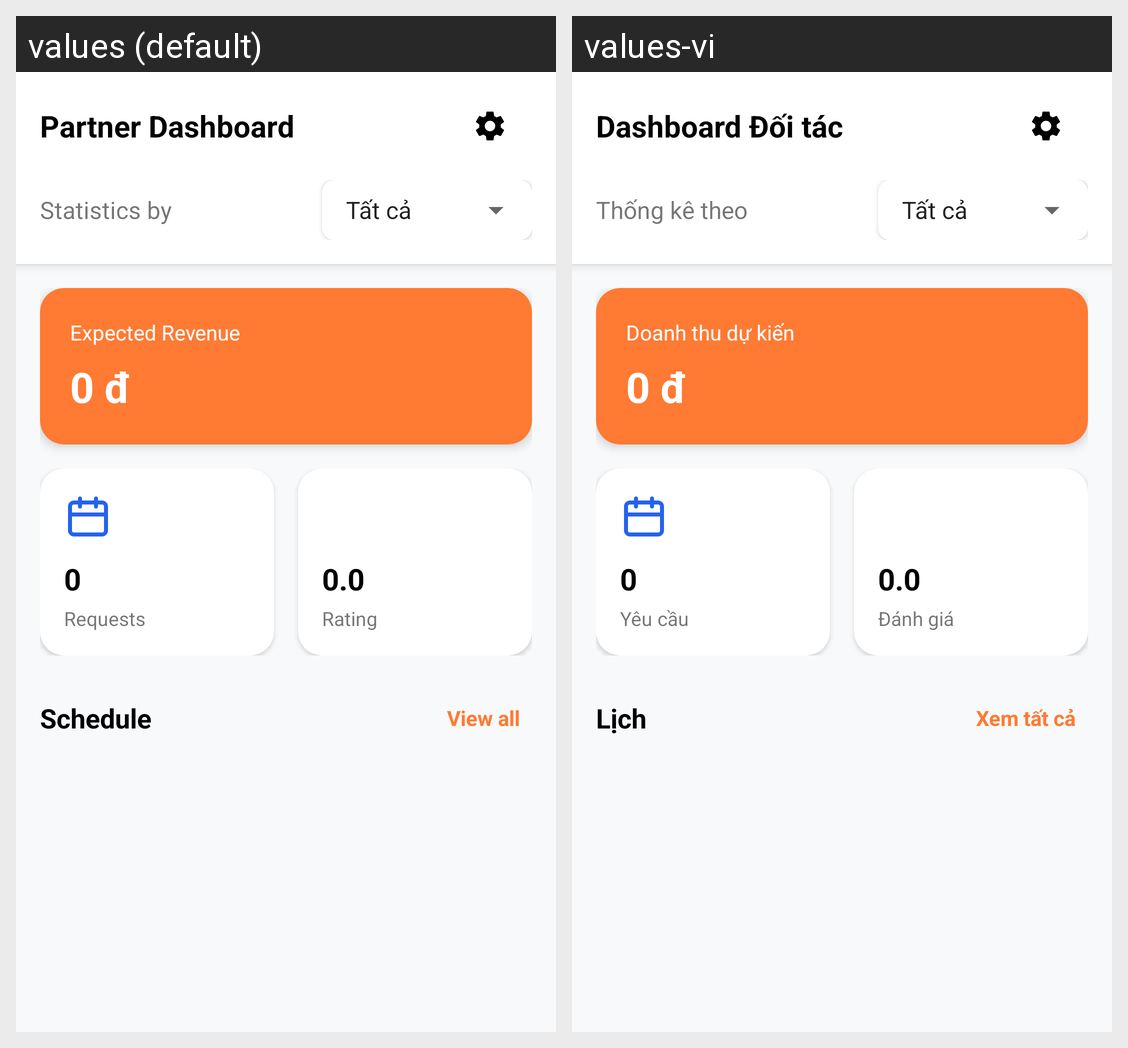

For this localized Android screen grid, give each drawn string resource with its value in every locale shown.
Android screen res/layout/fragment_dashboard_helper.xml rendered under 2 locales, left to right: values (default), values-vi. Device: Nexus 5 (rendered at 1080×1920; each locale shown at half size, 540×960, under a caption strip naming it); theme Theme.HCMUS_QuickHelper.
Strings drawn on this screen, with the default value and each locale's value (text and hints the layout hard-codes, and strings that could not be matched under every locale, appear in the picture but are not listed):

partner_dashboard
  values: Partner Dashboard
  values-vi: Dashboard Đối tác

statistics_by
  values: Statistics by
  values-vi: Thống kê theo

expected_revenue
  values: Expected Revenue
  values-vi: Doanh thu dự kiến

requests
  values: Requests
  values-vi: Yêu cầu

rating
  values: Rating
  values-vi: Đánh giá

schedule
  values: Schedule
  values-vi: Lịch

view_all
  values: View all
  values-vi: Xem tất cả
